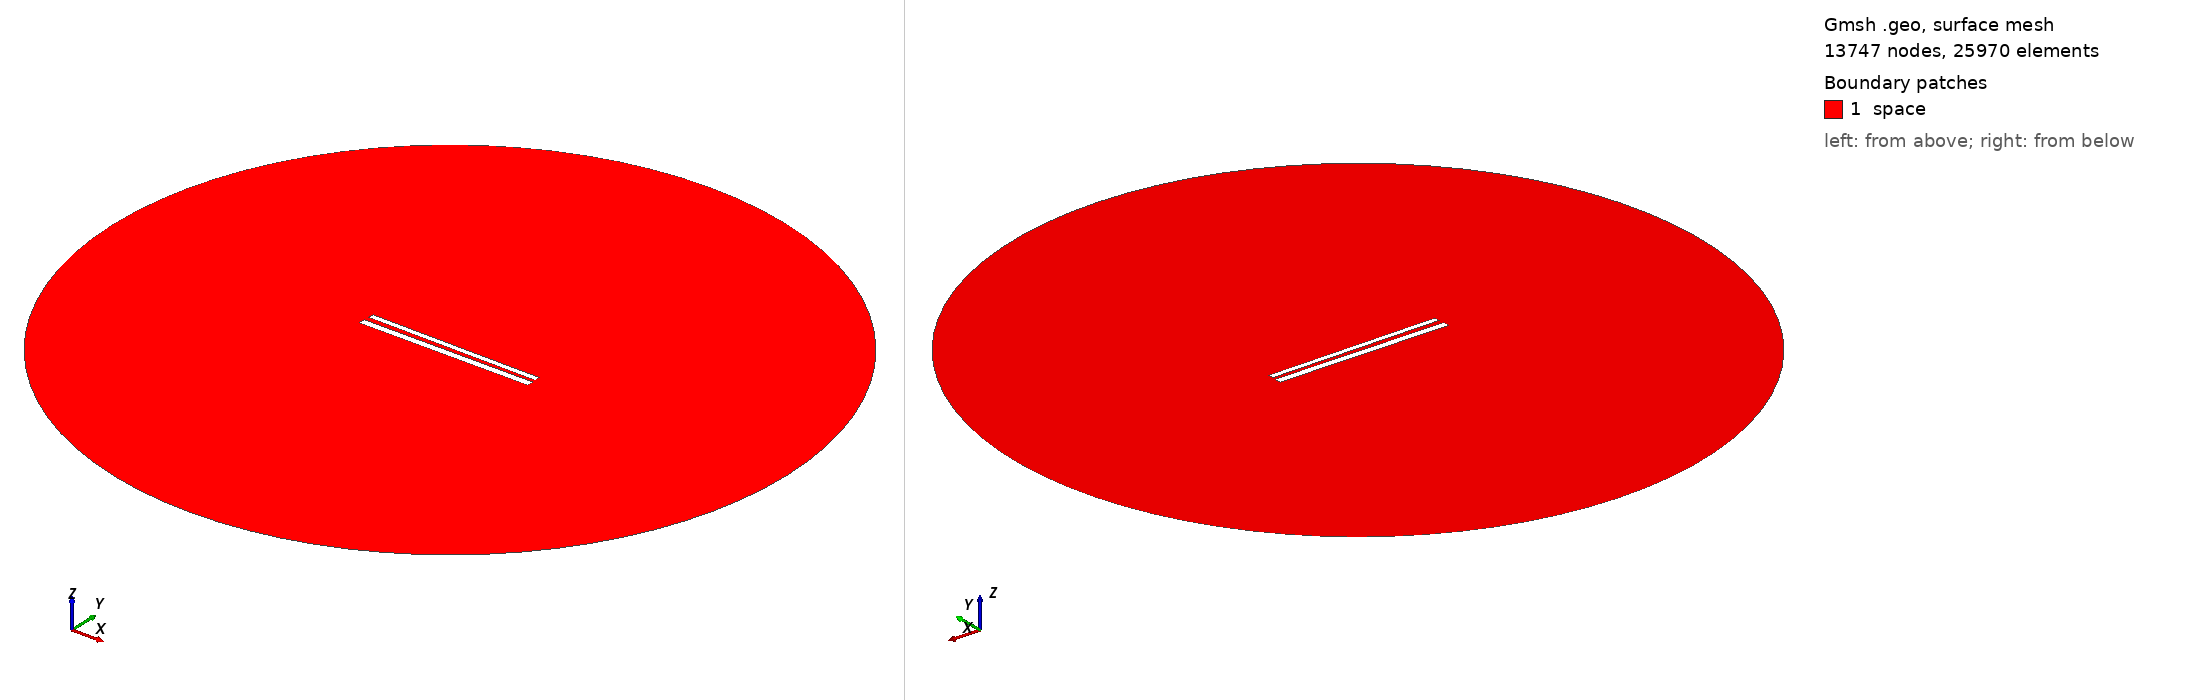

Gmsh geometry script, surface-meshed: 13747 nodes, 25970 surface elements. Boundary patches (legend numbers): 1 space. Left view from above one corner, right view from below the opposite corner. Legend entries are the model's physical surfaces. The drawing asked Gmsh for element sizes between 1% and 20% of the model's largest extent; the script's own settings can give other sizes.

=== 468.geo (drawn) ===
// Set the geometry kernel
SetFactory("OpenCASCADE");

//---------------------------------------
// Rectangles
//---------------------------------------

// Rectangle 1 (top)
Point(1) = {-49.67777777777778, 1.4055555555555554, 0, 1.0};
Point(2) = {49.67777777777778, 1.4055555555555554, 0, 1.0};
Point(3) = {49.67777777777778, 4.761111111111111, 0, 1.0};
Point(4) = {-49.67777777777778, 4.761111111111111, 0, 1.0};

Line(1) = {1, 2};
Line(2) = {2, 3};
Line(3) = {3, 4};
Line(4) = {4, 1};

Line Loop(1) = {1, 2, 3, 4};
Plane Surface(1) = {1};

Rotate { {0, 0, 1}, {0,  1.0833333333333333,  0}, -0.01 } {
  Surface{1};
}

// Rectangle 2 (bottom)
Point(5) = {-50,-1.0833333333333333, 0, 1.0};
Point(6) = { 50,-1.0833333333333333, 0, 1.0};
Point(7) = { 50,-5.083333333333333, 0, 1.0};
Point(8) = {-50,-5.083333333333333, 0, 1.0};

Line(5) = {5, 6};
Line(6) = {6, 7};
Line(7) = {7, 8};
Line(8) = {8, 5};

Line Loop(2) = {5, 6, 7, 8};
Plane Surface(2) = {2}; 


//---------------------------------------
// Circle
//---------------------------------------

// Define points
Point(9) = {0, 0, 0};        // Center
Point(10) = {200, 0, 0};     // Start point
Point(11) = {0, 200, 0};     // 90 degrees
Point(12) = {-200, 0, 0};    // 180 degrees
Point(13) = {0, -200, 0};    // 270 degrees

// Define circle arcs (each needs start, center, end)
Circle(9) = {10, 9, 11};
Circle(10) = {11, 9, 12};
Circle(11) = {12, 9, 13};
Circle(12) = {13, 9, 10};

// Define curve loop and surface if needed
Curve Loop(3) = {9, 10, 11, 12};
Surface(3) = {3};

// Subtract Rectangles from Circle
BooleanDifference{ Surface{3}; Delete; }{ Surface{1}; Surface{2}; Delete; }

//---------------------------------------
// Transfinite Lines and Surface
//---------------------------------------
r = 7;
Transfinite Line {1, 3} = 50*r Using Progression 1;
Transfinite Line {2, 4} = 2*r Using Progression 1;
Transfinite Line {5, 7} = 50*r Using Progression 1;
Transfinite Line {6, 8} = 2*r Using Progression 1;
Transfinite Line {9, 10, 11, 12} = 20 Using Progression 1;

//---------------------------------------
// Define Physical Groups
//---------------------------------------                

//--- Physical Curves
// Physical groups for boundaries
Physical Line("force_segment", 10) = {1};
Physical Line("upper_plate", 11) = {2, 3, 4};
Physical Line("lower_plate", 12) = {5, 6, 7, 8};
Physical Line("boundary", 20) = {9, 10, 11, 12};

//--- Physical Surfaces
Physical Surface("space", 30) = {3};

//---------------------------------------
// 6. Generate the Mesh
//---------------------------------------
Mesh 2;  // 2D mesh generation
